Run: headless pygame with SDL's dummy video driver; simulated clock (each Clock.tick advances the game by its frame time, no real sleeping); random seed 0; keys injected as events and as key.get_pressed() state; no mouse input.
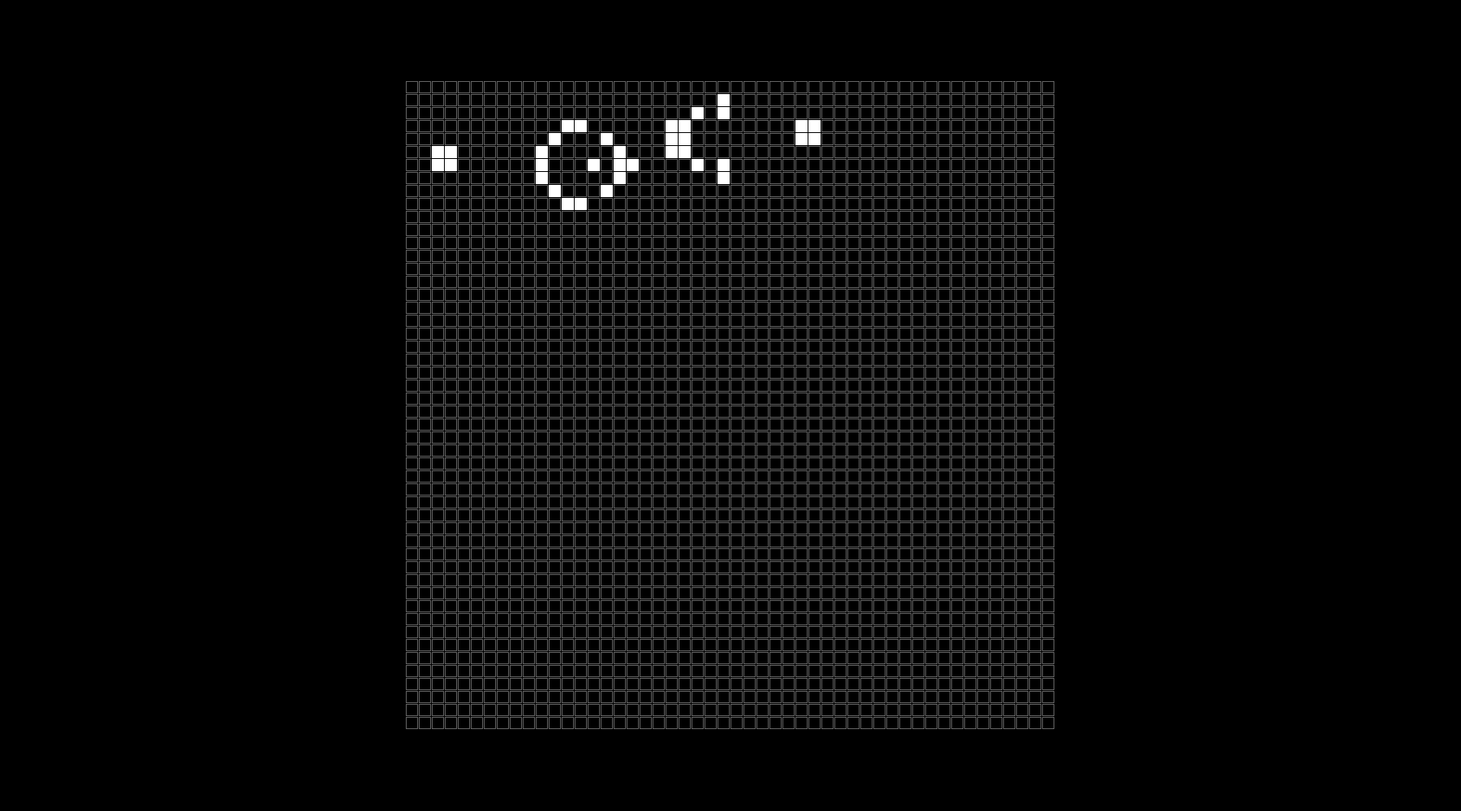
Frame 1 of 4 · flips 1–60 · no input
Frame 2 of 4 · flips 61–180 · tapped SPACE, RETURN · held RIGHT (→), D · screen unchanged from frame 1, image omitted
Frame 3 of 4 · flips 181–300 · held DOWN (↓), S · screen unchanged from frame 2, image omitted
Frame 4 of 4 · flips 301–420 · held LEFT (←), A, UP (↑), W · screen unchanged from frame 3, image omitted

The pygame program that drew these frames:

import pygame
import sys

pygame.init()

screenWidth = 1800
screenHeight = 1000
screen = pygame.display.set_mode((screenWidth, screenHeight))
center = screen.get_size()
TestSurface = pygame.Surface((500, 500))

clock = pygame.time.Clock()
isRunning = True



automataAmountX = 50
automataAmountY = 50
padding = 1
automataWidth = 15
automataHeight = 15
automataRect = (automataWidth, automataHeight)

#drawingSurface.fill((100,100,100))
arrayWidth = (automataWidth * automataAmountX) + (padding * automataAmountX)
arrayHeight = (automataHeight * automataAmountY) + (padding * automataAmountY)
#print(f"arraywidth {arrayWidth} arrheight: {arrayHeight}")
centerOfScreenAndArray = (screenWidth / 2 - arrayWidth / 2, screenHeight / 2 - arrayHeight / 2)

drawingSurface = pygame.Surface((arrayWidth,arrayHeight))
#pygame.draw.rect(drawingSurface, "White", (0, 0, 55, 55), width=1)
#pygame.draw.rect(TestSurface, "White", (0, 0, arrayWidth, arrayHeight), width=5)


def createAutomataArray():
    grid = []
    for i in range(automataAmountY):
        row = []
        for j in range(automataAmountX):
            automataPosX = j * (automataWidth + padding)
            automataPosY = i * (automataHeight + padding)
            rect = (automataPosX, automataPosY, automataWidth, automataHeight)
            row.append([rect, False])
        grid.append(row)
    return grid

#OLD REMADE
# def createAutomataArray():
#     automataArray = []
#     startingPointX = 0
#     startingPointY = 0


#     for i in range(automataAmountX):
#         for j in range(automataAmountY):
#             automataArray.append([(startingPointX, startingPointY, automataRect[0], automataRect[1]), False])
#             startingPointX += automataWidth + padding
#         startingPointX = 0
#         startingPointY += automataHeight + padding
#     return automataArray

def drawAutomataArray(grid):
    drawingSurface.fill((0, 0, 0))  # clear before drawing
    for row in grid:
        for rect, alive in row:
            pygame.draw.rect(drawingSurface, (100, 100, 100), rect, width=1)
            if alive:
                pygame.draw.rect(drawingSurface, "White", rect)

#OLD REMADE
# def drawAutomataArray(arr):
#     drawingSurface.fill((0,0,0))
#     for arrRect, boolVal in arr:
#         pygame.draw.rect(drawingSurface, (100,100,100), arrRect, width=1)
#         if boolVal == True:
#             pygame.draw.rect(drawingSurface, "White", arrRect)

def drawAutomataArrayToTestSurface(arr):
    for arrRect, boolVal in arr:
        if boolVal == True:
            pygame.draw.rect(TestSurface, "White", arrRect, width=1)

neighbourArray = [
    (-1, -1), (-1, 0), (-1, 1),
    ( 0, -1),          ( 0, 1),
    ( 1, -1), ( 1, 0), ( 1, 1),
]

def validateAutomataArray(grid):
    newGrid = []
    for row in range(automataAmountY):
        newRow = []
        for col in range(automataAmountX):
            rect, alive = grid[row][col]
            neighbours = 0

            for rowOffset, columnOffset in neighbourArray:
                neighbourRow, neighbourColumn = row + rowOffset, col + columnOffset
                if 0 <= neighbourRow < automataAmountY and 0 <= neighbourColumn < automataAmountX:
                    if grid[neighbourRow][neighbourColumn][1]:
                        neighbours += 1

            if alive and (neighbours < 2 or neighbours > 3):
                newAlive = False
            elif not alive and neighbours == 3:
                newAlive = True
            else:
                newAlive = alive

            newRow.append([rect, newAlive])
        newGrid.append(newRow)
    return newGrid




# OLD REMADE
# def validateAutomataArray(arr):
#     returnArr = []
#     for index, automataCoords, in enumerate(list(arr)):

#         testBoolean = arr[index][1]

#         neighbourCount = 0
#         cellPositionX, cellPositionY = automataCoords[0][0], automataCoords[0][1]
        
#         topLeftNeighbour = cellPositionX - automataWidth - padding, cellPositionY - automataWidth - padding 
#         topCenterNeighbour = cellPositionX - automataWidth - padding, cellPositionY
#         topRightNeighbour = cellPositionX - automataWidth - padding, cellPositionY + automataWidth + padding
#         leftNeighbour = cellPositionX, cellPositionY - automataWidth - padding
#         rightNeighbour = cellPositionX, cellPositionY + automataWidth + padding
#         bottomLeftNeighbour = cellPositionX + automataWidth + padding, cellPositionY - automataWidth - padding 
#         bottomCenterNeighbour = cellPositionX + automataWidth + padding, cellPositionY
#         bottomRightNeighbour = cellPositionX + automataWidth + padding, cellPositionY + automataWidth + padding

#         neighbourArray =  [topLeftNeighbour, topCenterNeighbour, topRightNeighbour, leftNeighbour,rightNeighbour, bottomLeftNeighbour, bottomCenterNeighbour, bottomRightNeighbour]
#         #print(neighbourArray)
#         for cell in arr:
#             cellCoord = cell[0][0], cell[0][1]
#             status = cell[1]
#             if cellCoord in neighbourArray and status:
#                 neighbourCount += 1
#         #print(f"Pos: {cellPositionX, cellPositionY} neighbourcount: {neighbourCount}")
#         if neighbourCount < 2:
#             #print("Neighbour count less than 2")
#             testBoolean = False
#             #print(cellStatus)
#         elif neighbourCount == 2 and status == True:
        
#             #print("Neighbour count 2 or 3")
#             testBoolean = True
#         elif neighbourCount == 3 and status == True:
#             #print(f"Pos: {cellPositionX, cellPositionY} neighbourcount: {neighbourCount}")
#             testBoolean = True
#         elif neighbourCount > 3:
#             #print("Neighbour more  than 3")
#             testBoolean = False
#         elif neighbourCount == 3 and status == False:
#             #print("Neighbour exact 3 and dead")
#             testBoolean = True
        
#         returnArr.append([arr[index][0], testBoolean])
#         neighbourCount = 0
#     return returnArr


arr = [
    [True,False,False,True],

]
print(arr)
print(arr[0][1])


automataArray = createAutomataArray()

print(f"Lvl 1: {automataArray[1]}")
print(f"Lvl 1: {automataArray[1][1]}")

automataArray[5][2][1] = True
automataArray[5][3][1] = True
automataArray[6][2][1] = True
automataArray[6][3][1] = True
automataArray[3][12][1] = True
automataArray[3][13][1] = True
automataArray[4][11][1] = True
automataArray[5][10][1] = True
automataArray[6][10][1] = True
automataArray[6][14][1] = True
automataArray[4][15][1] = True
automataArray[8][15][1] = True
automataArray[5][16][1] = True
automataArray[6][16][1] = True
automataArray[7][16][1] = True
automataArray[6][17][1] = True
automataArray[7][10][1] = True
automataArray[8][11][1] = True
automataArray[9][12][1] = True
automataArray[9][13][1] = True
automataArray[2][22][1] = True
automataArray[1][24][1] = True
automataArray[2][24][1] = True
automataArray[3][20][1] = True
automataArray[3][21][1] = True
automataArray[4][20][1] = True
automataArray[4][21][1] = True
automataArray[5][20][1] = True
automataArray[5][21][1] = True

automataArray[6][22][1] = True
automataArray[6][24][1] = True
automataArray[7][24][1] = True

automataArray[3][30][1] = True
automataArray[3][31][1] = True
automataArray[4][30][1] = True
automataArray[4][31][1] = True






    


drawAutomataArray(automataArray)



#drawAutomataArrayToTestSurface(automataArray)


def printArray(string, arr):
    print(f"Array {string}: ")
    for item in range(0, len(arr), 5):
        print(arr[item:item+ 5])


# printArray("before", automataArray)
# printArray("after", validatedArray)
# validatedArray = validateAutomataArray(automataArray)
# drawAutomataArray(validatedArray)



DRAW_EVENT = pygame.event.custom_type()

while isRunning:
    time_delta = clock.tick(60)/1000.0
    for event in pygame.event.get():
        if event.type == pygame.QUIT:
            pygame.quit()
            sys.exit()
        if event.type == pygame.KEYDOWN:
            if event.key == pygame.K_ESCAPE:
                pygame.quit()
                sys.exit()
            if event.key == pygame.K_SPACE:
                pygame.time.set_timer(DRAW_EVENT, 50)
        if event.type == DRAW_EVENT:
            newArr = validateAutomataArray(automataArray)
            drawAutomataArray(newArr)
            automataArray = newArr
        

    pygame.Surface.blit(screen,drawingSurface, (centerOfScreenAndArray))
    #pygame.Surface.blit(screen,drawingSurface, ((100, 100)))
    #pygame.Surface.blit(screen,TestSurface, ((800, 100)))

    pygame.display.update()
